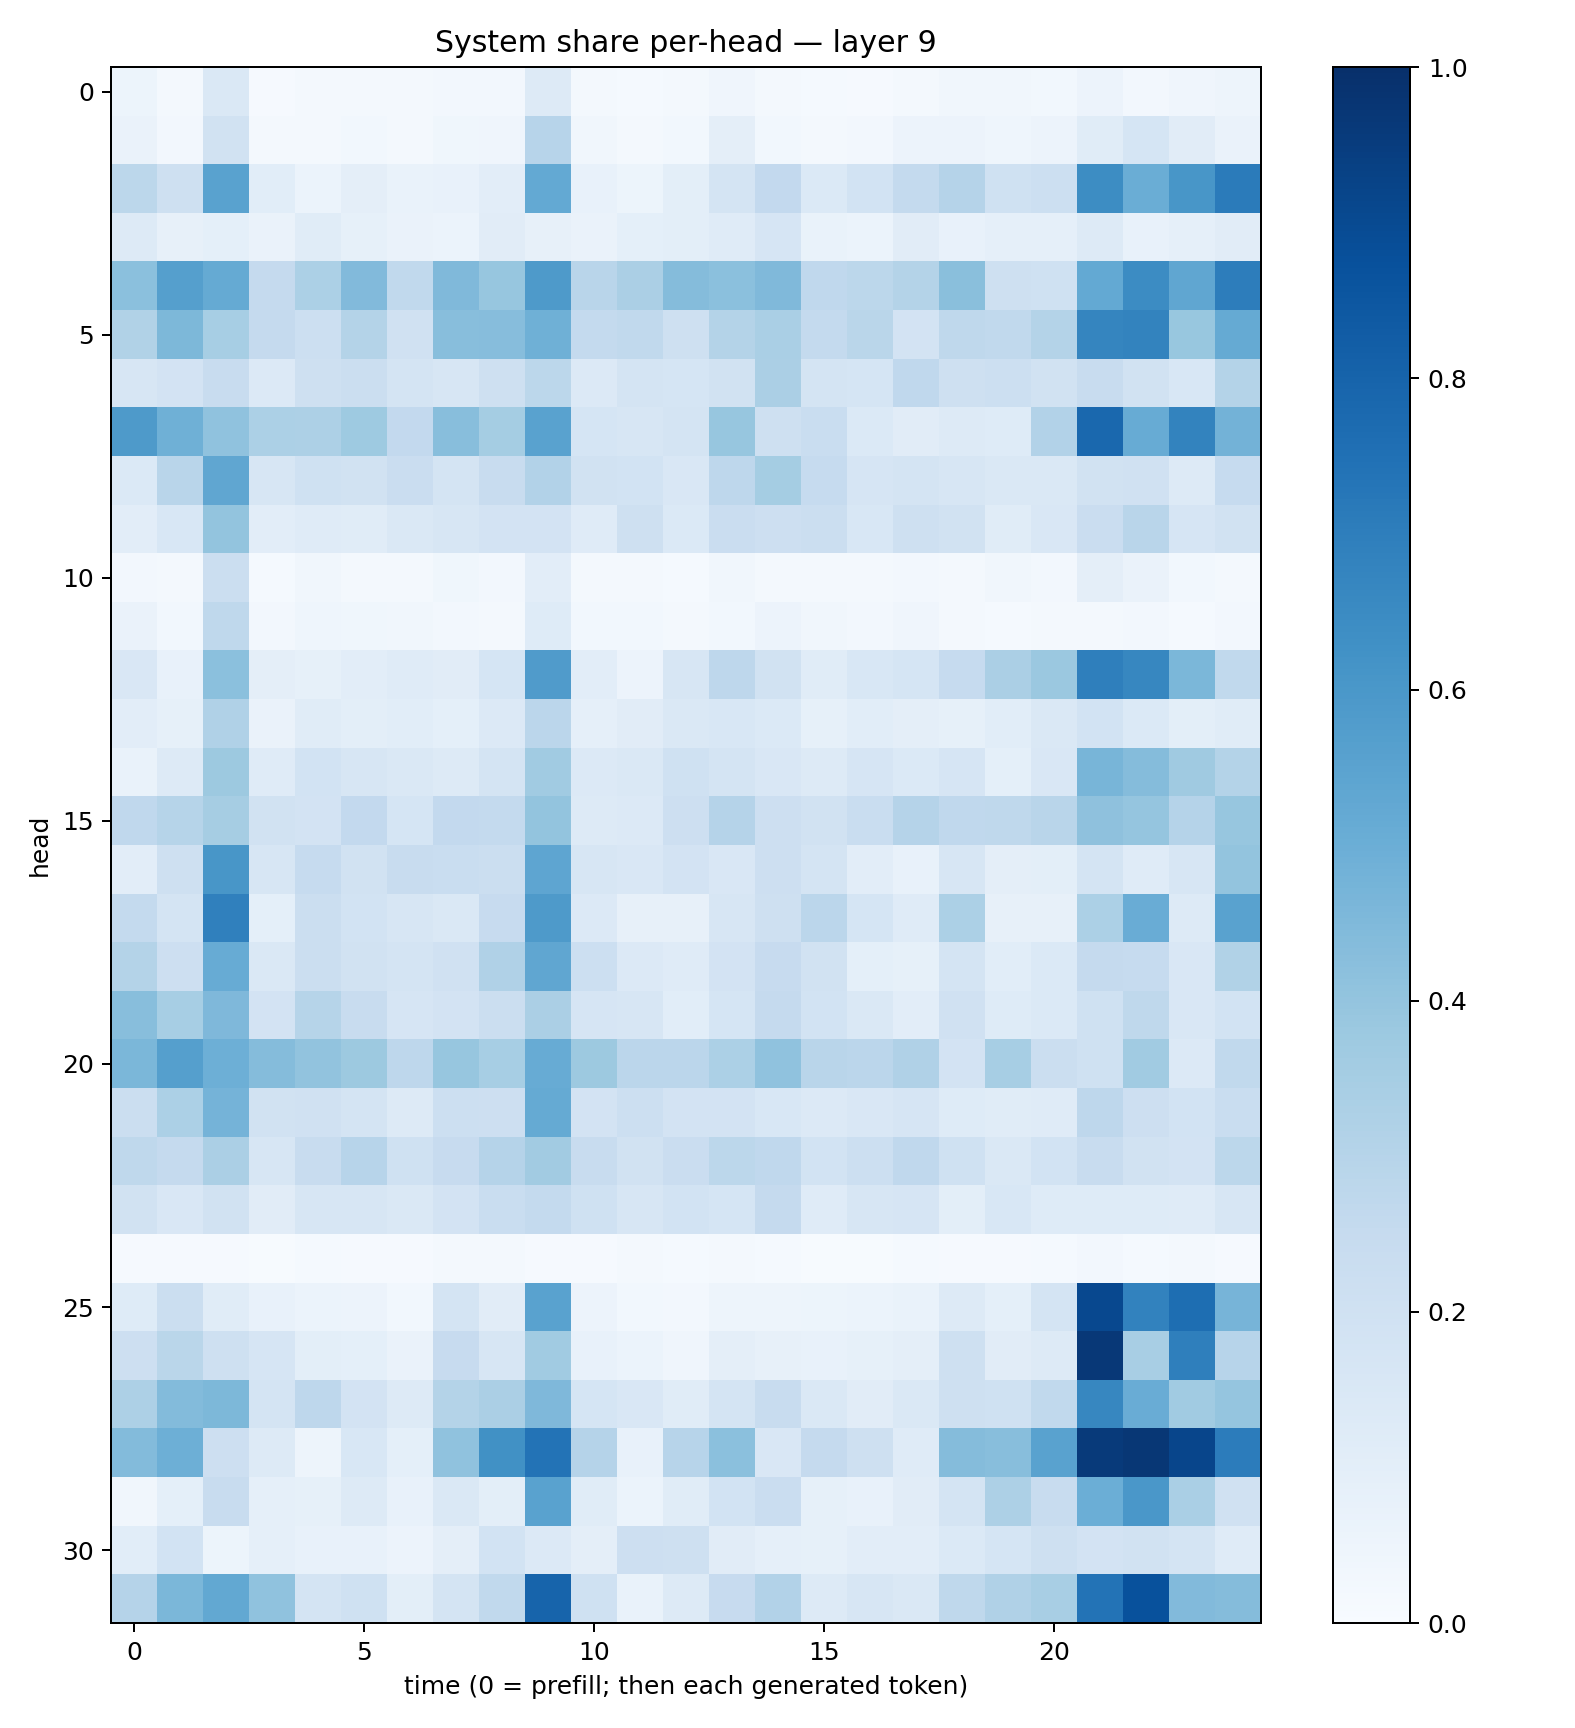

Source data for this figure (header and first rows):
0.0514581, 0.021089818, 0.14438197, 0.008466019, 0.020916317, 0.02178841, 0.0160713, 0.023613652, 0.025247492, 0.12914853, 0.020543184, 0.014693949, 0.023270505, 0.042004257, 0.023183169, 0.011864046, 0.009648554, 0.022678284, 0.03338979, 0.032981776, 0.030485952, 0.05597849, 0.024237491, 0.04244258
0.06417, 0.02354, 0.1894, 0.01912, 0.01956, 0.03007, 0.021, 0.03568, 0.0416, 0.2935, 0.03386, 0.01909, 0.02871, 0.09632, 0.02905, 0.02059, 0.02603, 0.05819, 0.05816, 0.0461, 0.05771, 0.1161, 0.1692, 0.1105
0.281, 0.2105, 0.5513, 0.1087, 0.06072, 0.09408, 0.06995, 0.07096, 0.1026, 0.5233, 0.07793, 0.0509, 0.1005, 0.1772, 0.26, 0.1397, 0.1861, 0.2561, 0.3045, 0.1993, 0.2159, 0.6414, 0.5019, 0.604
0.1303, 0.08005, 0.09179, 0.06264, 0.1161, 0.08585, 0.06557, 0.05874, 0.1113, 0.07981, 0.06431, 0.09343, 0.1, 0.1181, 0.1643, 0.06939, 0.06222, 0.1126, 0.07623, 0.08769, 0.08851, 0.1263, 0.0705, 0.08704
0.4198, 0.5629, 0.5177, 0.2504, 0.3282, 0.4419, 0.2634, 0.4456, 0.3918, 0.5867, 0.2921, 0.3356, 0.4358, 0.4197, 0.4489, 0.2673, 0.2783, 0.308, 0.4229, 0.2077, 0.2014, 0.5217, 0.6471, 0.5326
0.3134, 0.4548, 0.347, 0.253, 0.2182, 0.3047, 0.1992, 0.4274, 0.4325, 0.4883, 0.254, 0.2622, 0.2079, 0.3072, 0.3373, 0.2557, 0.2863, 0.1803, 0.2715, 0.264, 0.3081, 0.6683, 0.6786, 0.3879
0.1626, 0.1834, 0.2352, 0.1341, 0.2102, 0.2253, 0.1774, 0.1578, 0.2098, 0.2782, 0.1343, 0.1751, 0.1701, 0.1923, 0.3353, 0.1739, 0.1683, 0.2658, 0.2102, 0.2163, 0.1901, 0.2388, 0.1938, 0.1526
0.588, 0.4919, 0.408, 0.33, 0.3247, 0.3749, 0.2611, 0.4289, 0.3554, 0.5539, 0.1704, 0.1619, 0.1739, 0.3919, 0.2084, 0.2321, 0.1377, 0.1124, 0.1284, 0.1235, 0.3093, 0.7835, 0.5104, 0.6781
0.1405, 0.2915, 0.5334, 0.163, 0.2018, 0.1934, 0.2301, 0.1744, 0.2393, 0.3086, 0.1906, 0.1857, 0.151, 0.2751, 0.3521, 0.2461, 0.1653, 0.1768, 0.1581, 0.1478, 0.1415, 0.192, 0.1984, 0.1293
0.1016, 0.1537, 0.4015, 0.1026, 0.1206, 0.115, 0.1453, 0.1618, 0.181, 0.183, 0.1196, 0.2044, 0.1373, 0.229, 0.2129, 0.2252, 0.1534, 0.2097, 0.1913, 0.1159, 0.1487, 0.2286, 0.2906, 0.1649
0.02727, 0.01784, 0.2204, 0.01255, 0.03222, 0.02193, 0.02304, 0.03676, 0.02672, 0.102, 0.02027, 0.01901, 0.01398, 0.03333, 0.02318, 0.01976, 0.01629, 0.02452, 0.01963, 0.03269, 0.02436, 0.09539, 0.06578, 0.02754
0.06331, 0.02803, 0.2719, 0.02609, 0.04325, 0.03664, 0.03162, 0.02452, 0.02277, 0.1247, 0.02863, 0.02748, 0.02018, 0.02841, 0.05717, 0.03424, 0.02358, 0.04052, 0.0193, 0.01265, 0.01719, 0.01711, 0.0236, 0.01351
0.1486, 0.07778, 0.4198, 0.09695, 0.08384, 0.1049, 0.1192, 0.1097, 0.1718, 0.5793, 0.1034, 0.05511, 0.1633, 0.2756, 0.194, 0.1165, 0.154, 0.1687, 0.2479, 0.3335, 0.3801, 0.6916, 0.6649, 0.4573
0.1049, 0.08442, 0.3169, 0.06541, 0.1137, 0.09796, 0.108, 0.09374, 0.1351, 0.2824, 0.08637, 0.1105, 0.1456, 0.1556, 0.1394, 0.08225, 0.109, 0.09596, 0.08435, 0.1089, 0.1464, 0.1858, 0.1371, 0.09971
0.06939, 0.1276, 0.3767, 0.1199, 0.1848, 0.1588, 0.1435, 0.1261, 0.1782, 0.3648, 0.133, 0.1416, 0.2029, 0.1791, 0.1486, 0.1271, 0.1661, 0.1384, 0.1663, 0.09238, 0.1494, 0.4687, 0.4372, 0.3682
0.2685, 0.2999, 0.3491, 0.1928, 0.18, 0.2584, 0.1682, 0.2601, 0.2577, 0.4011, 0.131, 0.1331, 0.2122, 0.3013, 0.2146, 0.1912, 0.233, 0.302, 0.2678, 0.2705, 0.29, 0.4138, 0.3967, 0.3029
0.1052, 0.2047, 0.6038, 0.1608, 0.2462, 0.1944, 0.2399, 0.2331, 0.2237, 0.5388, 0.1606, 0.149, 0.1828, 0.1496, 0.2144, 0.1737, 0.1039, 0.07609, 0.1568, 0.09641, 0.098, 0.1752, 0.1192, 0.1576
0.2574, 0.1791, 0.6894, 0.09059, 0.2201, 0.1845, 0.1592, 0.1427, 0.2429, 0.5873, 0.1339, 0.07888, 0.0812, 0.1626, 0.2092, 0.2843, 0.1714, 0.1196, 0.3296, 0.07992, 0.08129, 0.3289, 0.5049, 0.1323
0.3081, 0.2135, 0.51, 0.1418, 0.2191, 0.1891, 0.1795, 0.198, 0.3199, 0.535, 0.2173, 0.1338, 0.1211, 0.1803, 0.2437, 0.1883, 0.09259, 0.08255, 0.1772, 0.1057, 0.137, 0.2527, 0.2476, 0.1497
0.4295, 0.3451, 0.4519, 0.1822, 0.2999, 0.2422, 0.1651, 0.1814, 0.2235, 0.335, 0.1643, 0.1584, 0.1094, 0.1689, 0.2531, 0.1864, 0.1439, 0.1032, 0.1975, 0.1212, 0.1403, 0.2024, 0.2698, 0.1501
0.4583, 0.5644, 0.4924, 0.4348, 0.4053, 0.3784, 0.2738, 0.3928, 0.3449, 0.5083, 0.3783, 0.2828, 0.2844, 0.3317, 0.4065, 0.2893, 0.2826, 0.3168, 0.181, 0.3444, 0.222, 0.2014, 0.3641, 0.1366
0.2197, 0.3316, 0.4756, 0.191, 0.1972, 0.1741, 0.1269, 0.2155, 0.2136, 0.5176, 0.1805, 0.2181, 0.1801, 0.18, 0.1554, 0.1339, 0.1498, 0.1679, 0.1218, 0.1157, 0.1191, 0.2765, 0.2145, 0.1856
0.271, 0.2526, 0.3356, 0.1632, 0.2366, 0.2957, 0.2012, 0.2425, 0.3025, 0.3598, 0.2414, 0.1923, 0.2275, 0.2792, 0.2676, 0.1869, 0.2161, 0.2663, 0.2025, 0.1432, 0.1852, 0.2397, 0.1923, 0.1804
0.193, 0.1523, 0.1938, 0.1114, 0.1621, 0.1586, 0.1428, 0.1802, 0.2305, 0.2552, 0.2007, 0.1577, 0.1858, 0.1709, 0.2536, 0.1198, 0.1639, 0.1671, 0.09941, 0.1546, 0.1226, 0.1226, 0.123, 0.1176
0.0112, 0.009607, 0.01162, 0.006598, 0.01289, 0.01065, 0.008308, 0.01646, 0.01659, 0.01157, 0.01152, 0.01731, 0.01306, 0.01777, 0.01196, 0.007591, 0.007666, 0.01502, 0.009852, 0.008484, 0.01498, 0.02617, 0.01299, 0.02017
0.123, 0.2235, 0.1137, 0.07293, 0.06249, 0.05818, 0.03056, 0.1737, 0.1108, 0.5531, 0.05537, 0.02927, 0.02617, 0.05058, 0.05028, 0.05197, 0.05975, 0.06753, 0.1304, 0.09279, 0.1794, 0.9056, 0.6808, 0.76
0.2128, 0.2885, 0.2044, 0.1646, 0.09947, 0.09, 0.06308, 0.2425, 0.1623, 0.3644, 0.07643, 0.05937, 0.04235, 0.0943, 0.08146, 0.07093, 0.0852, 0.0967, 0.2074, 0.1094, 0.1276, 0.9676, 0.3407, 0.6952
0.3249, 0.439, 0.4553, 0.1744, 0.2736, 0.1826, 0.13, 0.3071, 0.3334, 0.4493, 0.1711, 0.1521, 0.1139, 0.1733, 0.2365, 0.1425, 0.1121, 0.1416, 0.2097, 0.2018, 0.2624, 0.6667, 0.5069, 0.3664
0.4392, 0.4932, 0.211, 0.1296, 0.04704, 0.1527, 0.09004, 0.4072, 0.6275, 0.7384, 0.3012, 0.07105, 0.2964, 0.4204, 0.1509, 0.2536, 0.2089, 0.1172, 0.434, 0.4288, 0.5526, 0.9604, 0.9698, 0.9143
0.03189, 0.09099, 0.2381, 0.08834, 0.08293, 0.1315, 0.07629, 0.1423, 0.1014, 0.5521, 0.1157, 0.06083, 0.1155, 0.1841, 0.2269, 0.0844, 0.07387, 0.1103, 0.1733, 0.3244, 0.238, 0.4986, 0.6008, 0.3362
0.108, 0.1872, 0.05388, 0.08922, 0.07386, 0.07161, 0.05732, 0.09404, 0.1857, 0.1359, 0.09708, 0.2139, 0.2079, 0.1113, 0.08862, 0.08375, 0.1033, 0.1036, 0.1391, 0.1704, 0.2061, 0.1797, 0.1904, 0.1732
0.3029, 0.4588, 0.5253, 0.4071, 0.1764, 0.2008, 0.1001, 0.1788, 0.2632, 0.7981, 0.2001, 0.06858, 0.1279, 0.2456, 0.3099, 0.1316, 0.1612, 0.147, 0.2697, 0.3166, 0.3412, 0.7403, 0.8748, 0.4416
